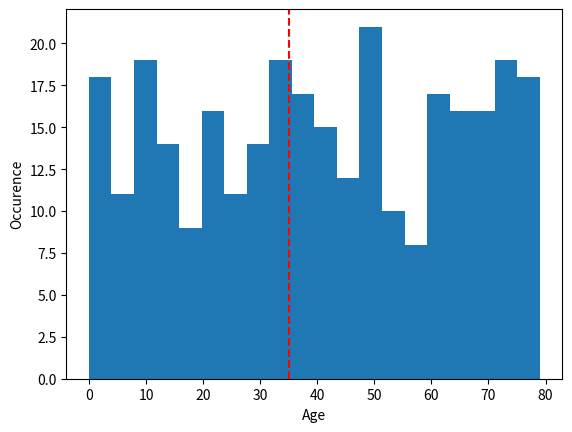

This figure's Python source:
# Python Crash Course, 03.10.23
# Author: Maxim Samarin
#
# One sample t-test

from scipy.stats import ttest_1samp

import numpy as np
import matplotlib.pyplot as plt

print("One sample t-test\n")

# We sample uniformly 300 random age values 
# from 0 to 80
age = np.random.randint(low=0, high=80, size=300)

# We sample from a normal distribution with 
# mean = 35 (loc) and standard deviation = 10 
# (sacle) 300 random age values
# age = np.random.normal(loc=35.0, scale=10.0, size=300)

# Plot a histrogram where the age values are
# aggregated in 20 bins
plt.hist(age, bins=20)
plt.xlabel('Age')
plt.ylabel('Occurence')
plt.axvline(x=35, color='red', linestyle='--')
plt.show()

print("Null hypothesis: Mean population age = 35\n")

age_mean = np.mean(age)

print('Data age mean:', age_mean, '\n')

# Check whether the average age is 35 
# (null hypothesis). 
tstat, pval = ttest_1samp(age, popmean=35)

print("p-value:", pval, '\n')

if pval < 0.05:    
    print("We reject the null hypothesis")
else:
    print("We accept the null hypothesis")